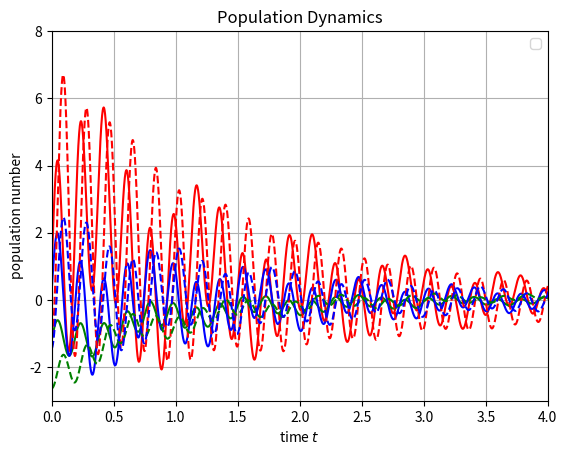

Here is the Python script that generated this plot: (Note: this script raises an exception after producing the figure.)
# -*- coding: utf-8 -*-
"""
Introduction to Computational Physics
- Exercise 08:  Population Dynamics - Stationary Points
- Group: Simon Groß-Bölting, Lorenz Vogel, Sebastian Willenberg
"""

import numpy as np; import matplotlib.pyplot as plt
import numpy.linalg as linalg

# set matrix A
A = np.array([[-1,0,0,-20,-30,-5],[0,-1,0,-1,-3,-7],[0,0,-1,-4,-10,-20],
              [20,30,35,0,0,0],[3,3,3,0,0,0],[7,8,20,0,0,0]])

# we determine the eigenvalues and eigenvectors of A
eigenvalues,eigenvectors = linalg.eig(A)

# print the results
for i in range(0,len(eigenvalues)):
    print('Eigenvalue:  {}'.format(eigenvalues[i]))
    print('Eigenvector: {}\n'.format(eigenvectors[:,i]))


def initial_state(coefficients,eigenvalues,eigenvectors):
    ''' Function to set the initial state'''
    n = np.zeros(len(eigenvalues))
    for i in range(0,len(n)):
        n = n+coefficients[i]*eigenvectors[:,i]

    # if all imaginary part are zero, then only use the real parts
    complex = np.iscomplex(n)
    if complex.all() == False:
        n = np.real(n)
    return n

def time_evolution(time,coefficients,eigenvalues,eigenvectors):
    evolution = np.zeros((len(time),len(eigenvalues)))
    for i in range(0,len(time)):
        for j in range(0,len(eigenvalues)):
            evolution[i,:] = evolution[i,:]+coefficients[j]*np.exp(eigenvalues[j]*time[i])*eigenvectors[:,j]
    return evolution


# choose initial state
c = np.array([3,3,1,1,-5,0.1])
n = initial_state(c,eigenvalues,eigenvectors)

t = np.linspace(0,6,10000)
time_evolution = time_evolution(t,c,eigenvalues,eigenvectors)


fig, ax = plt.subplots()
color = ['red','green','blue','red','green','blue']
linestyle = ['-','-','-','--','--','--']

for i in range(0,len(eigenvalues)):
    ax.plot(t,time_evolution[:,i], linestyle=linestyle[i], color=color[i], linewidth=1.5)

ax.set_title('Population Dynamics')
ax.set_xlabel(r'time $t$'); ax.set_ylabel(r'population number')
ax.grid(); ax.legend(loc='best', markerscale=8)
ax.set_xlim((0,4)); ax.set_ylim((-3,8))
fig.savefig('figures/Time_Evolution.pdf', format='pdf')
plt.show(); plt.clf(); plt.close()
